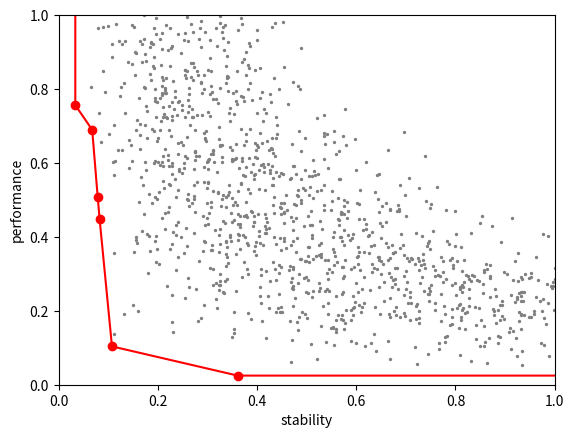

The script that saved this image:






import numpy as np



def strong_dominance(x,y):
    strict = False
    for xi,yi in zip(x,y):
        if xi>yi:
            return False
        elif xi<yi:
            strict =True
    return strict

def weak_dominance(x,y):
    for xi,yi in zip(x,y):
        if xi>yi:
            return False
    return True

def is_pareto_optimal(i, X):
    l = []
    for j in range(X.shape[0]):
        l.append(not strong_dominance(X[j,:], X[i,:]))
    return all(l)



def func(x):
    return 0.5*x**3 - 0.1*x**2 - 0.1*x**0.5- 0.2*x + 0.2

if __name__ == "__main__":
    np.random.seed(0)
    from matplotlib import pyplot as plt 
    X = np.random.uniform(0.1, 1,size = (3000,2))

    mask = np.where( (X[:,1]*X[:,0] > np.random.normal(0.1, 0.05, size = 3000) ) & (X[:,1]* X[:,0]  < np.random.normal(0.3,0.05, size = 3000)))


    X= X[mask]
    X += np.random.normal(0.01, 0.05,size = (X.shape[0],2))
    frontier = []
    for i in range(X.shape[0]):
        if is_pareto_optimal(i, X):
            frontier.append((X[i,0],X[i,1]))
    frontier = sorted(frontier)
    frontier = [ (frontier[0][0], 2) ] + frontier+ [ (2, frontier[-1][1]) ]
    plt.scatter(X[:,0],X[:,1], s=2, c = "grey")
    plt.scatter([x for x,y in frontier],[y for x,y in frontier], c = "r")
    plt.plot([x for x,y in frontier],[y for x,y in frontier], c = "r")
    # i = np.arange(0.1,0.8,0.01)
    # plt.plot(i, func(i))

    plt.xlabel("stability")
    plt.ylabel("performance")
    plt.ylim((0,1))
    plt.xlim((0,1))
    plt.show()